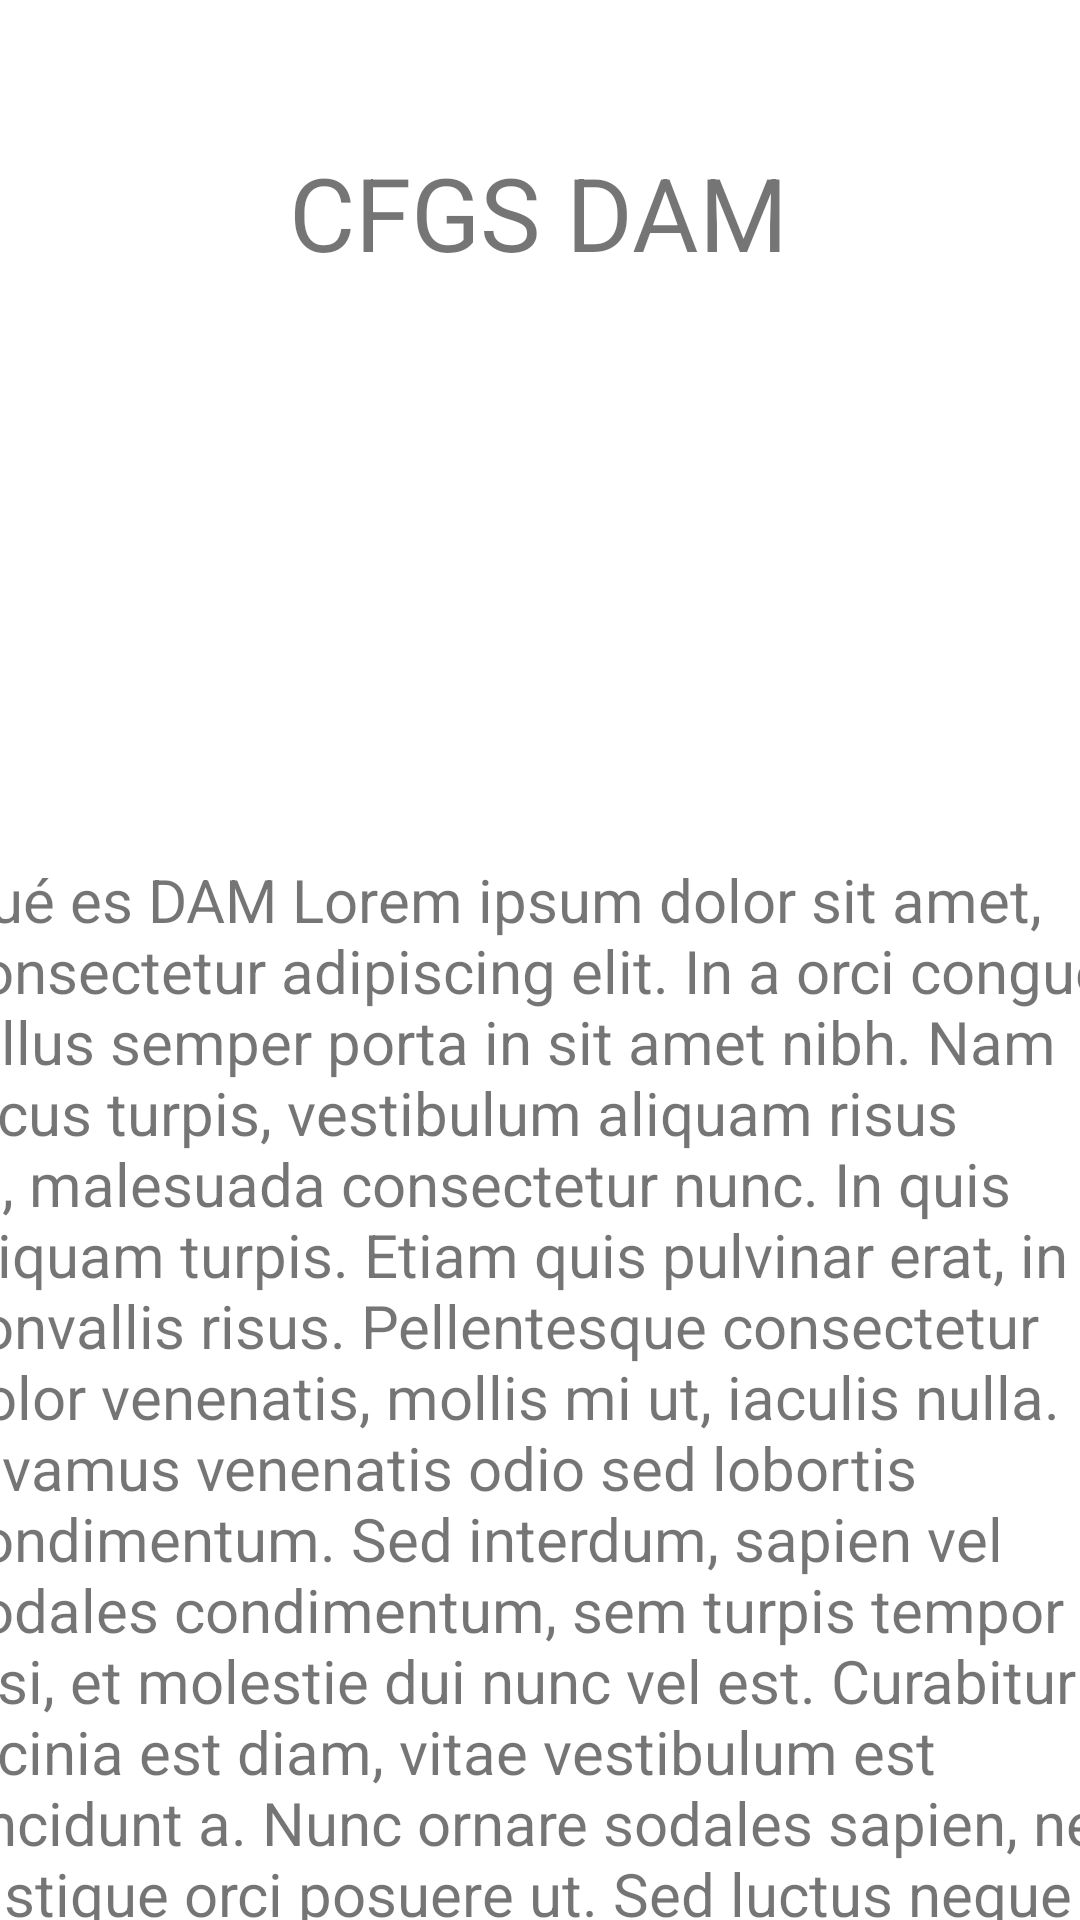

The Android layout XML behind this screen, and the referenced resources:
<!-- AndroidManifest.xml: application theme Theme.EjercicioNavigationDrawer -->
<!-- res/layout/fragment_dam.xml -->
<?xml version="1.0" encoding="utf-8"?>
<LinearLayout xmlns:android="http://schemas.android.com/apk/res/android"
    xmlns:app="http://schemas.android.com/apk/res-auto"
    xmlns:tools="http://schemas.android.com/tools"
    android:layout_width="match_parent"
    android:layout_height="match_parent"
    tools:context=".Fragmentos.DamFragment">

    <androidx.constraintlayout.widget.ConstraintLayout
        android:id="@+id/idSVAsir"
        android:layout_width="match_parent"
        android:layout_height="match_parent">

        <androidx.constraintlayout.widget.ConstraintLayout
            android:layout_width="match_parent"
            android:layout_height="match_parent"
            android:background="@color/white">

            <TextView
                android:id="@+id/idTVTituloDam"
                android:layout_width="wrap_content"
                android:layout_height="wrap_content"
                android:layout_marginTop="48dp"
                android:text="CFGS DAM"
                android:textSize="34sp"
                app:layout_constraintEnd_toEndOf="parent"
                app:layout_constraintHorizontal_bias="0.498"
                app:layout_constraintStart_toStartOf="parent"
                app:layout_constraintTop_toTopOf="parent" />

            <ImageView
                android:id="@+id/idIVDam"
                android:layout_width="230dp"
                android:layout_height="169dp"
                android:layout_marginTop="12dp"
                android:src="@mipmap/ic_dam_foreground"
                app:layout_constraintEnd_toEndOf="parent"
                app:layout_constraintHorizontal_bias="0.497"
                app:layout_constraintStart_toStartOf="parent"
                app:layout_constraintTop_toBottomOf="@+id/idTVTituloDam" />

            <TextView
                android:id="@+id/idTVParrafoDam"
                android:layout_width="398dp"
                android:layout_height="451dp"
                android:layout_marginTop="12dp"
                android:text="@string/parrafo_dam"
                android:textSize="20sp"
                app:layout_constraintEnd_toEndOf="parent"
                app:layout_constraintHorizontal_bias="0.461"
                app:layout_constraintStart_toStartOf="parent"
                app:layout_constraintTop_toBottomOf="@+id/idIVDam" />
        </androidx.constraintlayout.widget.ConstraintLayout>
    </androidx.constraintlayout.widget.ConstraintLayout>
</LinearLayout>
<!-- resources referenced by this layout -->
<resources>
  <color name="white">#FFFFFFFF</color>
  <string name="parrafo_dam">
          Qué es DAM<br />
          Lorem ipsum dolor sit amet, consectetur adipiscing elit. In a orci congue tellus semper
          porta in sit amet nibh. Nam lacus turpis, vestibulum aliquam risus ut, malesuada consectetur
          nunc. In quis aliquam turpis. Etiam quis pulvinar erat, in convallis risus. Pellentesque
          consectetur dolor venenatis, mollis mi ut, iaculis nulla. Vivamus venenatis odio sed lobortis
          condimentum. Sed interdum, sapien vel sodales condimentum, sem turpis tempor nisi, et molestie
          dui nunc vel est. Curabitur lacinia est diam, vitae vestibulum est tincidunt a. Nunc ornare
          sodales sapien, nec tristique orci posuere ut. Sed luctus neque ut hendrerit varius. Fusce
          id arcu et dui laoreet placerat a non metus. Duis lorem tortor, semper a ipsum bibendum,
          vestibulum gravida justo.
      </string>
  <style name="Theme.EjercicioNavigationDrawer" parent="Theme.MaterialComponents.DayNight.DarkActionBar">
          
          <item name="colorPrimary">@color/Primario</item>
          <item name="colorPrimaryVariant">@color/purple_700</item>
          <item name="colorOnPrimary">@color/white</item>
          
          <item name="colorSecondary">@color/teal_200</item>
          <item name="colorSecondaryVariant">@color/teal_700</item>
          <item name="colorOnSecondary">@color/black</item>
          
          <item name="android:statusBarColor" tools:targetApi="l">?attr/colorPrimaryVariant</item>
          
      </style>
  <color name="Primario">#FF50A0DF</color>
  <color name="purple_700">#FF3700B3</color>
  <color name="teal_200">#FF03DAC5</color>
  <color name="teal_700">#FF018786</color>
  <color name="black">#FF000000</color>
</resources>
